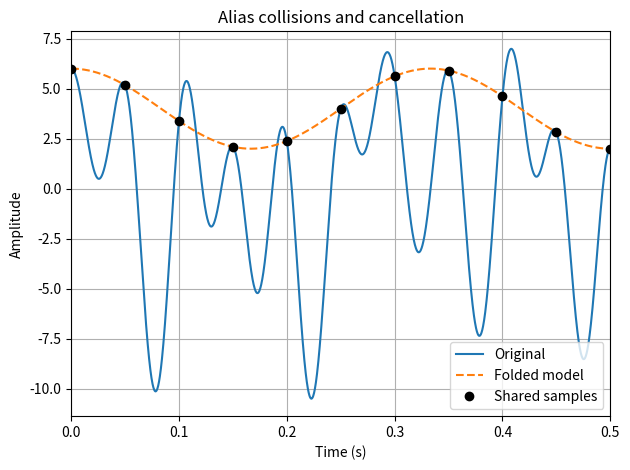

Recreate this plot in Python.
"""Problem 09: When several tones become one.
Hard; 30-minute practice. Read statement.pdf first.
Run this file directly to print results and display the figure.
"""
import numpy as np
import matplotlib.pyplot as plt

def given_alias(f, fs):
    """Provided zero-phase cosine folding rule."""
    r = int(f) % fs
    return min(r, fs-r)

def collapse_tones(freqs, amps, fs):
    # Merge alias collisions, remove zero totals, and return sorted arrays.
    groups = {}
    for f, amplitude in zip(freqs, amps):
        alias = given_alias(f, fs)
        groups[alias] = groups.get(alias, 0) + int(amplitude)
    kept = sorted(f for f, amplitude in groups.items() if amplitude != 0)
    return np.array(kept, dtype=int), np.array([groups[f] for f in kept], dtype=int)

def evaluate_tones(t, freqs, amps):
    # Evaluate the multitone cosine model, including an empty model.
    result = np.zeros_like(t, dtype=float)
    for f, amplitude in zip(freqs, amps):
        result += amplitude * np.cos(2 * np.pi * f * t)
    return result


if __name__ == "__main__":
    freqs = np.array([3, 17, 23, 7, 13, 20])
    amps = np.array([2, 1, -1, 3, -3, 4])
    fs, N = 20, 40
    alias_freqs, alias_amps = collapse_tones(freqs, amps, fs)
    print("Merged frequencies:", alias_freqs)
    print("Merged amplitudes:", alias_amps)
    t_samples = np.arange(N) / fs
    original_samples = evaluate_tones(t_samples, freqs, amps)
    alias_samples = evaluate_tones(t_samples, alias_freqs, alias_amps)
    print("Maximum sample error:", np.max(np.abs(original_samples-alias_samples)))
    t = np.linspace(0, 0.5, 2001)
    plt.plot(t, evaluate_tones(t, freqs, amps), label="Original")
    plt.plot(t, evaluate_tones(t, alias_freqs, alias_amps), "--", label="Folded model")
    plt.plot(t_samples, original_samples, "ko", label="Shared samples")
    plt.xlim(0, 0.5); plt.xlabel("Time (s)"); plt.ylabel("Amplitude")
    plt.title("Alias collisions and cancellation"); plt.legend(); plt.grid(True)
    plt.tight_layout(); plt.show()
